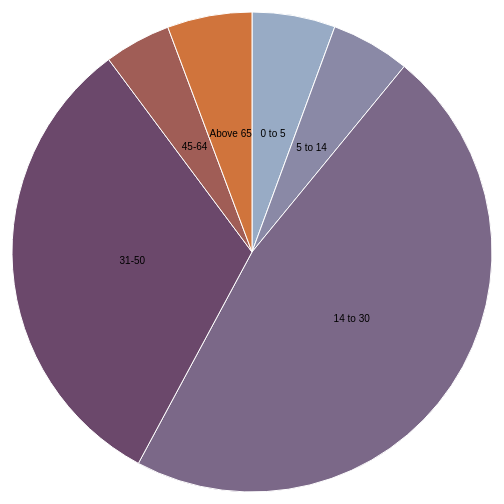
D3 v3 page, settled after 360 driven frames (6 s of simulated time); the page loaded 1 data file(s).


 
var width = 960,
    height = 500,
    // find the min of width and height and devided by 2
    radius = Math.min(width, height) / 2;

// Scales are functions that map from an input domain to an output range.  Ordinal scales have a discrete domain, such as a set of names or categories. 
// from: https://github.com/mbostock/d3/wiki/Ordinal-Scales
var color = d3.scale.ordinal()
    .range(["#98abc5", "#8a89a6", "#7b6888", "#6b486b", "#a05d56", "#d0743c", "#ff8c00"]);

// Constructs a new arc generator with the default innerRadius-, outerRadius-, startAngle- and endAngle-accessor functions.  
// from: https://github.com/mbostock/d3/wiki/SVG-Shapes#arc
var arc = d3.svg.arc()
    // the outer radius of the pie chart.
    .outerRadius(radius - 10)
    // the inner radius of the pie chart, set 0 for now
    .innerRadius(0);


// Constructs a new pie function
var pie = d3.layout.pie()
    // not sorting
    .sort(null)
    // set the pie chart value to population.
    .value(function(d) { return d.population; });

var svg = d3.select("body").append("svg")
    .attr("width", width)
    .attr("height", height)
  .append("g")
    .attr("transform", "translate(" + width /2 + "," + height/2+ ")");
  
  

d3.csv("age_aggre.csv", function(error, data)
       {

  // append a group
  var g = svg.selectAll(".arc")
      .data(pie(data))
    .enter().append("g")
      .attr("class", "arc");

  // append path, the pie for each age
  g.append("path")
      .attr("d", arc)
      .style("fill", function(d) { return color(d.data.age); });

  // add text
  g.append("text")
      .attr("transform", function(d) { return "translate(" + arc.centroid(d) + ")"; })
      .attr("dy", ".35em")
      .style("text-anchor", "middle")
      .text(function(d) { return d.data.age; });
			
			svg.append("g")
               .attr("transform", "translate(" + (width / 2 ) + "," + 20 + ")")
               .append("text")
               .text("age use statistics - Jan 2017")
               .attr("class", "title")

});
  

### data: age_aggre.csv
age, population
0 to 5, 60
5 to 14, 57
14 to 30, 502
31-50, 342
45-64, 48
Above 65, 61